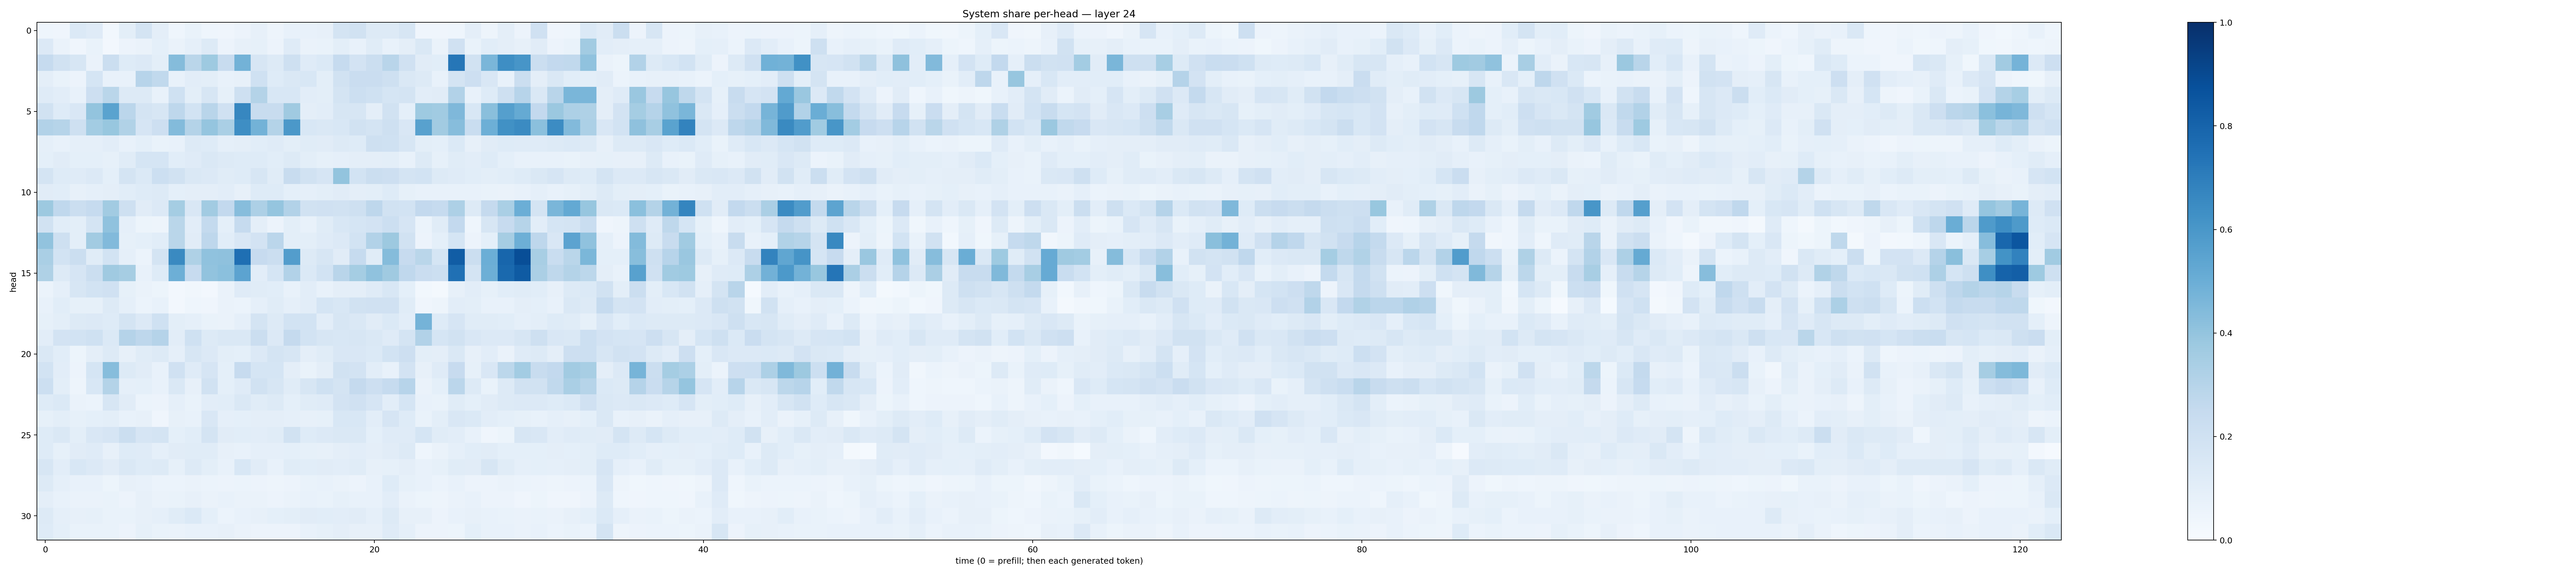

Source data for this figure (header and first rows):
0.04646823, 0.04000524, 0.1396737, 0.11916709, 0.02941525, 0.09932425, 0.17270899, 0.09761332, 0.044461004, 0.06919637, 0.043218855, 0.03965634, 0.058273345, 0.07999525, 0.04970775, 0.075594224, 0.07407114, 0.07926248, 0.17783372, 0.19172044, 0.12943104, 0.12748596, 0.16220185, 0.042447552
0.135, 0.06502, 0.04099, 0.06745, 0.02722, 0.05579, 0.06417, 0.09162, 0.06509, 0.0867, 0.126, 0.05714, 0.07904, 0.08362, 0.05855, 0.1197, 0.06456, 0.06755, 0.09777, 0.07416, 0.1139, 0.07788, 0.09557, 0.1474
0.2483, 0.1883, 0.1591, 0.06469, 0.2204, 0.1233, 0.1367, 0.09776, 0.4368, 0.2853, 0.3722, 0.2352, 0.4796, 0.1596, 0.1263, 0.2033, 0.1173, 0.1374, 0.2492, 0.1807, 0.2252, 0.2892, 0.1983, 0.1104
0.09551, 0.0702, 0.05587, 0.1705, 0.07354, 0.07299, 0.2959, 0.2633, 0.07609, 0.104, 0.1011, 0.07226, 0.08063, 0.2015, 0.1233, 0.142, 0.1524, 0.09896, 0.1931, 0.2268, 0.227, 0.2069, 0.143, 0.1307
0.1181, 0.1052, 0.0734, 0.2143, 0.2862, 0.132, 0.1289, 0.07078, 0.2031, 0.0984, 0.158, 0.08562, 0.2086, 0.3047, 0.1528, 0.1535, 0.1053, 0.1003, 0.1795, 0.2153, 0.2021, 0.1713, 0.1768, 0.1037
0.1896, 0.1214, 0.1494, 0.4012, 0.5471, 0.2847, 0.1733, 0.1596, 0.2761, 0.184, 0.2896, 0.1992, 0.6652, 0.2376, 0.241, 0.3702, 0.09715, 0.1036, 0.1625, 0.1616, 0.09405, 0.1908, 0.09308, 0.3726
0.3096, 0.2981, 0.2061, 0.3579, 0.3905, 0.3152, 0.1657, 0.2137, 0.4395, 0.3072, 0.3958, 0.3386, 0.6399, 0.4791, 0.3051, 0.5971, 0.1554, 0.1409, 0.1562, 0.1893, 0.1789, 0.2082, 0.1511, 0.5582
0.086, 0.07619, 0.08806, 0.08629, 0.103, 0.07411, 0.09286, 0.06968, 0.07647, 0.1319, 0.1241, 0.08672, 0.09705, 0.1092, 0.1191, 0.1009, 0.1141, 0.112, 0.1317, 0.1242, 0.2101, 0.2027, 0.1571, 0.1012
0.08999, 0.1126, 0.0936, 0.09271, 0.08527, 0.1144, 0.1684, 0.168, 0.108, 0.118, 0.1414, 0.1319, 0.1225, 0.1248, 0.1087, 0.1305, 0.1007, 0.08355, 0.08934, 0.09398, 0.09515, 0.09956, 0.07126, 0.1266
0.175, 0.1244, 0.1181, 0.1359, 0.09268, 0.1744, 0.1402, 0.2156, 0.192, 0.1477, 0.1335, 0.1142, 0.1234, 0.1623, 0.1164, 0.2395, 0.1946, 0.1657, 0.4003, 0.184, 0.2244, 0.2147, 0.179, 0.187
0.112, 0.108, 0.08035, 0.08719, 0.09514, 0.1078, 0.1212, 0.1277, 0.09177, 0.09515, 0.09642, 0.102, 0.08065, 0.1214, 0.1217, 0.09118, 0.08965, 0.09852, 0.112, 0.0939, 0.1008, 0.1249, 0.08339, 0.0723
0.3763, 0.2686, 0.2244, 0.2467, 0.3624, 0.2101, 0.1118, 0.134, 0.3548, 0.1506, 0.361, 0.2613, 0.43, 0.3245, 0.3947, 0.3116, 0.1896, 0.1992, 0.1898, 0.2098, 0.274, 0.1892, 0.187, 0.2611
0.1885, 0.1058, 0.09803, 0.1765, 0.4079, 0.08812, 0.05178, 0.04845, 0.2863, 0.1033, 0.2568, 0.09097, 0.2491, 0.09696, 0.05507, 0.1014, 0.07621, 0.1148, 0.1541, 0.1695, 0.1816, 0.2157, 0.1655, 0.05905
0.4026, 0.2094, 0.09773, 0.3596, 0.4435, 0.08241, 0.09327, 0.1055, 0.2871, 0.1125, 0.2753, 0.1081, 0.1493, 0.1808, 0.2834, 0.09832, 0.09873, 0.1201, 0.1341, 0.1873, 0.3119, 0.3752, 0.19, 0.05539
0.3363, 0.1861, 0.2206, 0.1147, 0.1866, 0.0862, 0.0621, 0.1794, 0.6527, 0.3207, 0.4064, 0.4112, 0.7567, 0.2427, 0.2251, 0.5712, 0.1308, 0.159, 0.1114, 0.2466, 0.1171, 0.4359, 0.2445, 0.2882
0.3208, 0.1254, 0.1656, 0.2251, 0.3676, 0.3511, 0.07458, 0.1236, 0.493, 0.2454, 0.4024, 0.419, 0.5461, 0.1035, 0.1682, 0.3093, 0.1368, 0.1851, 0.2929, 0.3539, 0.4073, 0.3677, 0.2666, 0.2296
0.05876, 0.0869, 0.1607, 0.1849, 0.1967, 0.08305, 0.06454, 0.05218, 0.02679, 0.03391, 0.025, 0.06369, 0.1187, 0.1167, 0.1059, 0.07402, 0.1022, 0.07519, 0.09729, 0.09734, 0.1182, 0.1558, 0.09019, 0.02955
0.07469, 0.1091, 0.08356, 0.08213, 0.1264, 0.08963, 0.05989, 0.07098, 0.02658, 0.04377, 0.04059, 0.06449, 0.06153, 0.08938, 0.1145, 0.08824, 0.1028, 0.1693, 0.1528, 0.1877, 0.198, 0.1961, 0.1152, 0.04236
0.08525, 0.1004, 0.1286, 0.1351, 0.1243, 0.1759, 0.1343, 0.2001, 0.1009, 0.08863, 0.06704, 0.06309, 0.08793, 0.1729, 0.1275, 0.1856, 0.1838, 0.1048, 0.1589, 0.1483, 0.112, 0.14, 0.1032, 0.4754
0.1026, 0.1799, 0.186, 0.2009, 0.1384, 0.3018, 0.2757, 0.3016, 0.1045, 0.2004, 0.1251, 0.1476, 0.1439, 0.2245, 0.1328, 0.2535, 0.1852, 0.164, 0.1548, 0.1585, 0.1445, 0.119, 0.1745, 0.3123
0.1468, 0.1064, 0.05319, 0.09576, 0.1269, 0.07992, 0.1159, 0.1269, 0.08721, 0.1572, 0.136, 0.09879, 0.09079, 0.1348, 0.1743, 0.1572, 0.09664, 0.1166, 0.1489, 0.1521, 0.1379, 0.1851, 0.2111, 0.099
0.1862, 0.104, 0.05491, 0.1687, 0.4319, 0.1278, 0.1119, 0.0731, 0.1971, 0.1211, 0.1647, 0.09233, 0.2425, 0.1699, 0.1709, 0.09634, 0.06802, 0.09654, 0.192, 0.1805, 0.1028, 0.07701, 0.181, 0.08019
0.2165, 0.1014, 0.05067, 0.1526, 0.305, 0.08617, 0.09119, 0.0778, 0.1453, 0.07955, 0.1912, 0.09279, 0.1181, 0.1892, 0.1582, 0.1151, 0.1585, 0.2003, 0.1783, 0.2507, 0.2129, 0.249, 0.2937, 0.06296
0.1233, 0.1391, 0.06464, 0.06044, 0.1598, 0.1122, 0.06179, 0.05651, 0.0864, 0.06976, 0.1054, 0.1055, 0.1477, 0.1145, 0.1322, 0.09106, 0.1159, 0.1189, 0.1822, 0.1984, 0.1666, 0.1048, 0.1698, 0.07052
0.08388, 0.1011, 0.08384, 0.09261, 0.1014, 0.07061, 0.08003, 0.04216, 0.0797, 0.07423, 0.1523, 0.08928, 0.09347, 0.09512, 0.09377, 0.08793, 0.0816, 0.08464, 0.156, 0.1558, 0.1034, 0.1674, 0.1245, 0.06719
0.1232, 0.143, 0.1002, 0.1492, 0.1649, 0.2238, 0.1657, 0.1765, 0.09033, 0.1091, 0.175, 0.1121, 0.1068, 0.1042, 0.117, 0.1926, 0.1229, 0.1366, 0.145, 0.1414, 0.09371, 0.1172, 0.1208, 0.17
0.1213, 0.08526, 0.1102, 0.1203, 0.08188, 0.1219, 0.1182, 0.0861, 0.1115, 0.1147, 0.1137, 0.08068, 0.07697, 0.0878, 0.08732, 0.09204, 0.08369, 0.0793, 0.09611, 0.1029, 0.09573, 0.1102, 0.1257, 0.04521
0.1584, 0.1026, 0.153, 0.1348, 0.1119, 0.1449, 0.1216, 0.1257, 0.08311, 0.1306, 0.09975, 0.07533, 0.1549, 0.1105, 0.07505, 0.1156, 0.1087, 0.1122, 0.1033, 0.1144, 0.08041, 0.08351, 0.09762, 0.07488
0.1269, 0.08814, 0.07557, 0.07316, 0.0534, 0.07815, 0.0767, 0.06138, 0.05948, 0.0655, 0.0604, 0.05782, 0.05907, 0.05627, 0.0491, 0.05819, 0.06919, 0.07448, 0.0644, 0.05677, 0.078, 0.1241, 0.08388, 0.07347
0.09764, 0.0769, 0.06397, 0.06621, 0.06642, 0.05825, 0.08121, 0.06424, 0.06648, 0.08143, 0.06383, 0.0761, 0.06378, 0.0637, 0.0558, 0.0645, 0.07532, 0.06985, 0.0825, 0.07053, 0.07571, 0.1037, 0.06441, 0.05337
0.1321, 0.08885, 0.08186, 0.08486, 0.06909, 0.06726, 0.07973, 0.08949, 0.1154, 0.1382, 0.09278, 0.06079, 0.07764, 0.07884, 0.0902, 0.09771, 0.1094, 0.1069, 0.1017, 0.1109, 0.08762, 0.129, 0.07983, 0.07906
0.1216, 0.09096, 0.06979, 0.06688, 0.06929, 0.0582, 0.083, 0.06732, 0.065, 0.07151, 0.07038, 0.07878, 0.0649, 0.0553, 0.05495, 0.05774, 0.07542, 0.08333, 0.09637, 0.0816, 0.0818, 0.1183, 0.08621, 0.05523
